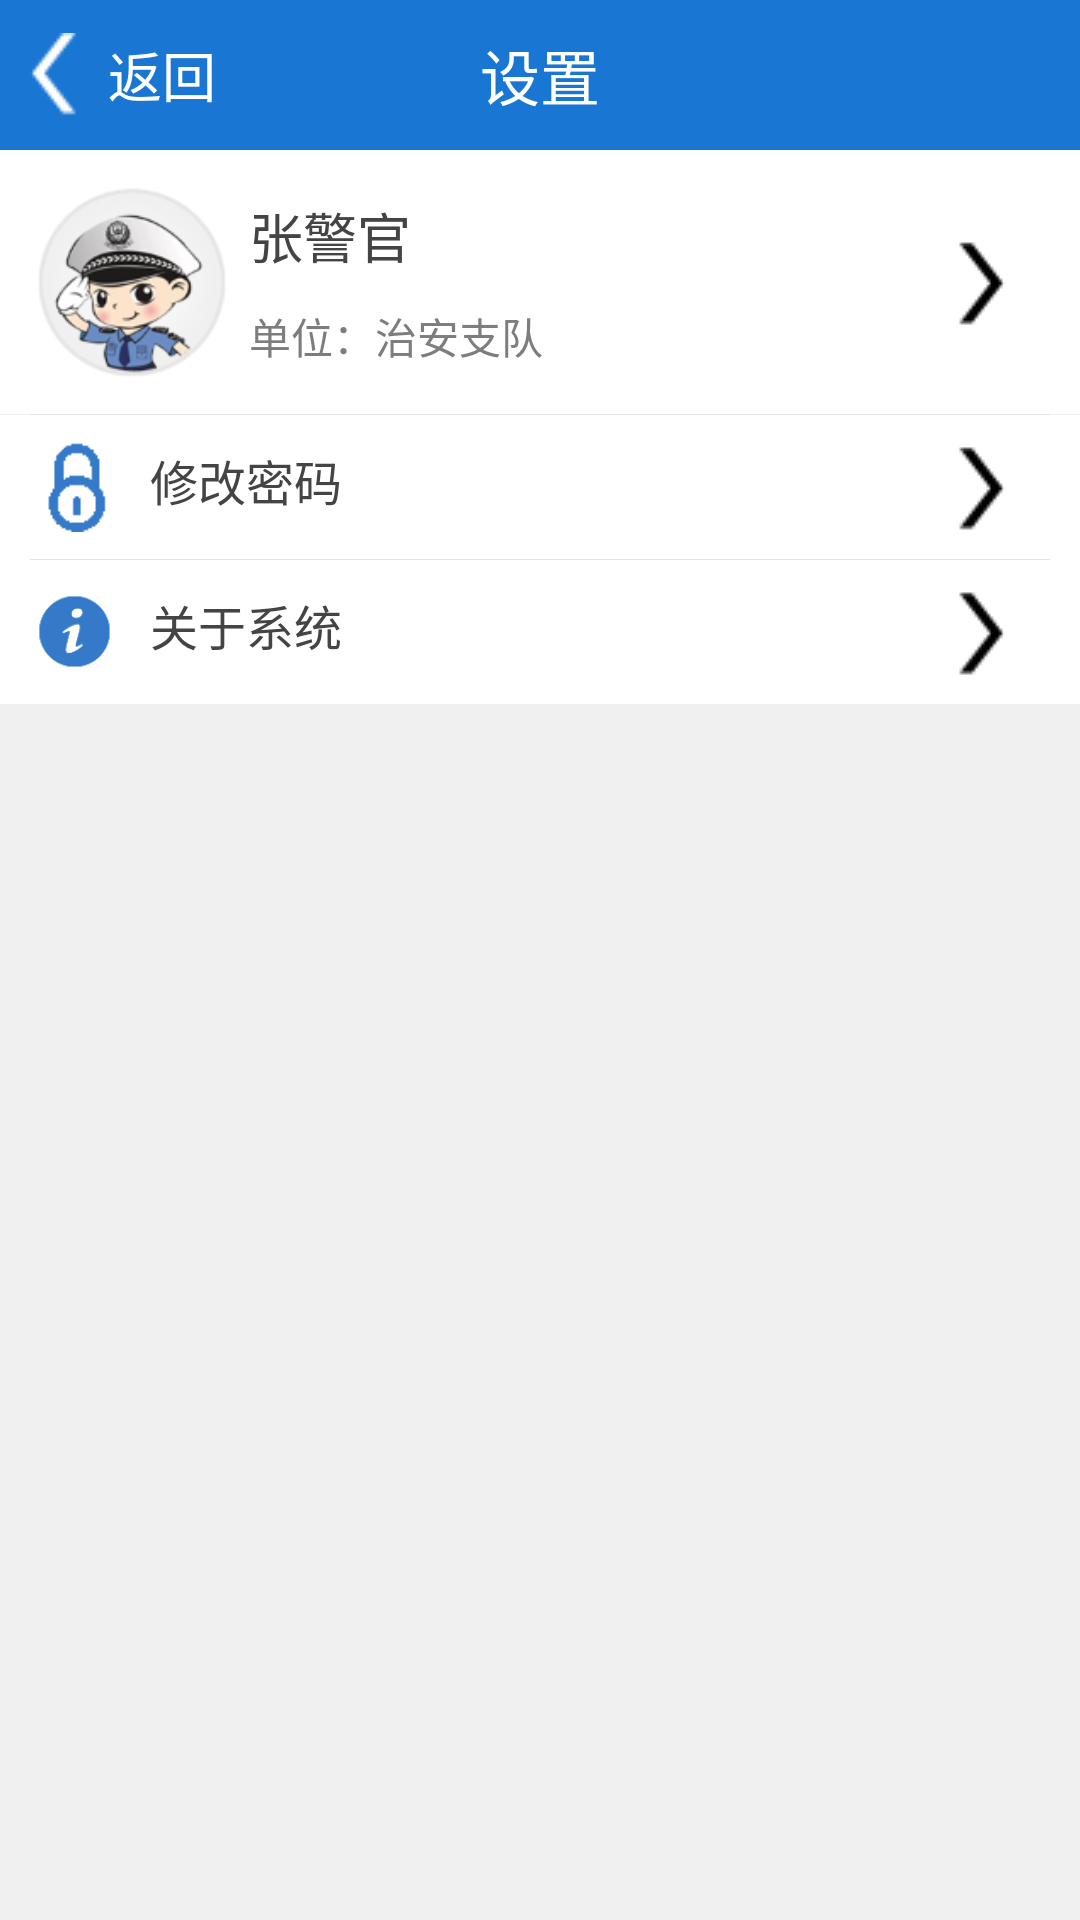

Android layout source for this screen:
<!-- AndroidManifest.xml: application theme AppTheme -->
<!-- res/layout/activity_setting.xml -->
<LinearLayout xmlns:android="http://schemas.android.com/apk/res/android"
    android:layout_width="match_parent"
    android:layout_height="match_parent"
    android:background="@color/bg_gray"
    android:orientation="vertical">

    <RelativeLayout
        android:id="@+id/rel_my_log_head"
        android:layout_width="match_parent"
        android:layout_height="@dimen/header"
        android:background="@color/header">

        <LinearLayout
            android:id="@+id/ll_notice_back"
            android:layout_width="wrap_content"
            android:layout_height="wrap_content"
            android:layout_centerVertical="true"
            android:clickable="true"
            android:gravity="center"
            android:orientation="horizontal"
            android:padding="5dp">

            <ImageView
                android:layout_width="wrap_content"
                android:layout_height="wrap_content"
                android:layout_centerVertical="true"
                android:layout_margin="@dimen/widget_container_margin"
                android:background="@mipmap/back"
                android:clickable="true" />

            <TextView
                style="@style/Widget.TextView.Header.Sub"
                android:layout_width="wrap_content"
                android:layout_height="wrap_content"
                android:layout_marginLeft="@dimen/widget_container_margin"
                android:gravity="center_horizontal"
                android:text="@string/btn_header_back" />
        </LinearLayout>
        <TextView
            style="@style/Widget.TextView.Header.Main"
            android:layout_width="wrap_content"
            android:layout_height="wrap_content"
            android:layout_centerInParent="true"
            android:gravity="center_horizontal"
            android:text="@string/title_setting" />
    </RelativeLayout>
    <RelativeLayout
        android:id="@+id/rl_profile_info"
        android:layout_width="match_parent"
        android:layout_height="wrap_content"
        android:background="@drawable/rl_button_bg"
        android:clickable="true"
        android:gravity="center_vertical"
        android:padding="@dimen/widget_container_first_padding">
        <ImageView
            android:id="@+id/iv_profile_header"
            android:layout_width="@dimen/icon_width_68"
            android:layout_height="@dimen/icon_width_68"
            android:layout_centerVertical="true"
            android:src="@mipmap/pic_touxiang" />

        <LinearLayout
            android:layout_width="wrap_content"
            android:layout_height="wrap_content"
            android:layout_centerVertical="true"
            android:layout_toRightOf="@id/iv_profile_header"
            android:gravity="center_vertical"
            android:orientation="vertical">

            <TextView
                android:id="@+id/tv_profile_user_name"
                style="@style/Widget.TextView.Medium"
                android:layout_width="wrap_content"
                android:layout_height="wrap_content"
                android:padding="5dp"
                android:text="张警官" />

            <TextView
                android:id="@+id/tv_profile_department"
                style="@style/Widget.TextView.Title.small"
                android:layout_width="wrap_content"
                android:layout_height="wrap_content"
                android:padding="5dp"
                android:text="单位：治安支队" />
        </LinearLayout>

        <ImageView
            android:layout_width="wrap_content"
            android:layout_height="wrap_content"
            android:layout_alignParentRight="true"
            android:layout_centerVertical="true"
            android:background="@mipmap/single_arrow" />
    </RelativeLayout>
    <View style="@style/horizontal_line" />
    <LinearLayout
        android:layout_width="match_parent"
        android:layout_height="wrap_content"
        android:background="@color/white"
        android:orientation="vertical">

        

        <RelativeLayout
            android:id="@+id/rel_update_password"
            android:layout_width="match_parent"
            android:layout_height="wrap_content"
            android:layout_gravity="center_vertical"
            android:background="@drawable/rl_button_bg"
            android:clickable="true"
            android:gravity="center_vertical"
            android:paddingLeft="@dimen/widget_container_first_padding"
            android:paddingRight="@dimen/widget_container_first_padding">

            <ImageView
                android:id="@+id/iv_update_password"
                android:layout_width="@dimen/icon_width_30"
                android:layout_height="@dimen/icon_width_30"
                android:layout_centerVertical="true"
                android:src="@mipmap/ic_menu_password" />

            <TextView
                android:layout_width="wrap_content"
                android:layout_height="wrap_content"
                android:layout_toRightOf="@id/iv_update_password"
                android:padding="@dimen/widget_container_first_padding"
                android:text="@string/update_password_title"
                android:textAppearance="@style/Widget.TextView.ExtraMedium"/>

            <ImageView
                android:layout_width="wrap_content"
                android:layout_height="wrap_content"
                android:layout_alignParentRight="true"
                android:layout_centerVertical="true"
                android:background="@mipmap/single_arrow" />
        </RelativeLayout>
        <View style="@style/horizontal_line" />
        <RelativeLayout
            android:id="@+id/rel_profile_about"
            android:layout_width="match_parent"
            android:layout_height="wrap_content"
            android:layout_gravity="center_vertical"
            android:background="@drawable/rl_button_bg"
            android:clickable="true"
            android:gravity="center_vertical"
            android:paddingLeft="@dimen/widget_container_first_padding"
            android:paddingRight="@dimen/widget_container_first_padding">

            <ImageView
                android:id="@+id/iv_profile_about"
                android:layout_width="@dimen/icon_width_30"
                android:layout_height="@dimen/icon_width_30"
                android:layout_centerVertical="true"
                android:src="@mipmap/icon_profile_about" />

            <TextView
                android:layout_width="wrap_content"
                android:layout_height="wrap_content"
                android:layout_toRightOf="@id/iv_profile_about"
                android:padding="@dimen/widget_container_first_padding"
                android:text="@string/tv_profile_about"
                android:textAppearance="@style/Widget.TextView.ExtraMedium"/>

            <ImageView
                android:layout_width="wrap_content"
                android:layout_height="wrap_content"
                android:layout_alignParentRight="true"
                android:layout_centerVertical="true"
                android:background="@mipmap/single_arrow" />
        </RelativeLayout>

    </LinearLayout>
</LinearLayout>
<!-- resources referenced by this layout -->
<resources>
  <color name="bg_gray">#fff0f0f0</color>
  <color name="header">#1976d2</color>
  <color name="white">#FFFFFFFF</color>
  <dimen name="header">50dp</dimen>
  <dimen name="icon_width_30">30dp</dimen>
  <dimen name="icon_width_68">68dp</dimen>
  <dimen name="widget_container_first_padding">10dp</dimen>
  <dimen name="widget_container_margin">5dp</dimen>
  <!-- drawable rl_button_bg (drawable-v24) -->
  <?xml version="1.0" encoding="utf-8"?>
  <selector xmlns:android="http://schemas.android.com/apk/res/android">
      <item android:drawable="@color/bg_press" android:state_pressed="true"/>
      <item android:drawable="@color/bg" android:state_pressed="false"/>
  </selector>
  <!-- mipmap back: png bitmap (mipmap-mdpi, 383 bytes) -->
  <!-- mipmap ic_menu_password: png bitmap (mipmap-mdpi, 3206 bytes) -->
  <!-- mipmap icon_profile_about: png bitmap (mipmap-mdpi, 4595 bytes) -->
  <!-- mipmap icon_setting_tool: png bitmap (mipmap-mdpi, 903 bytes) -->
  <!-- mipmap pic_touxiang: png bitmap (mipmap-mdpi, 17367 bytes) -->
  <!-- mipmap single_arrow: png bitmap (mipmap-mdpi, 1298 bytes) -->
  <string name="btn_header_back">返回</string>
  <string name="title_setting">设置</string>
  <string name="tv_profile_about">关于系统</string>
  <string name="update_password_title">修改密码</string>
  <style name="Widget.TextView.ExtraMedium" parent="@android:style/Widget.TextView">
          <item name="android:textSize">@dimen/font_size_extra_medium</item>
          <item name="android:textColor">@color/font_color_main</item>
          <item name="android:gravity">center_vertical</item>
      </style>
  <style name="Widget.TextView.Header.Main" parent="@android:style/Widget.TextView">
          <item name="android:textSize">@dimen/font_size_extra_large</item>
          <item name="android:textColor">@color/white</item>
          <item name="android:gravity">center_vertical</item>
      </style>
  <style name="Widget.TextView.Header.Sub" parent="@android:style/Widget.TextView">
          <item name="android:textSize">@dimen/font_size_medium</item>
          <item name="android:textColor">@color/white</item>
          <item name="android:gravity">center_vertical</item>
      </style>
  <style name="Widget.TextView.Medium" parent="@android:style/Widget.TextView">
          <item name="android:textSize">@dimen/font_size_medium</item>
          <item name="android:textColor">@color/font_color_main</item>
          <item name="android:gravity">center_vertical</item>
      </style>
  <style name="Widget.TextView.Title.small" parent="@android:style/Widget.TextView">
          <item name="android:textSize">@dimen/font_size_small</item>
          <item name="android:textColor">@color/font_color_sub</item>
          <item name="android:gravity">center_vertical</item>
      </style>
  <style name="horizontal_line">
          <item name="android:layout_width">match_parent</item>
          <item name="android:layout_height">1px</item>
          <item name="android:background">#ffe3e3e3</item>
          <item name="android:layout_marginLeft">@dimen/widget_container_length_10</item>
          <item name="android:layout_marginRight">@dimen/widget_container_length_10</item>
      </style>
  <style name="AppTheme" parent="AppTheme.Base" />
  <color name="bg_press">#fff0f0f0</color>
  <color name="bg">#FFFFFFFF</color>
  <dimen name="font_size_extra_medium">16sp</dimen>
  <color name="font_color_main">#444444</color>
  <dimen name="font_size_extra_large">20sp</dimen>
  <dimen name="font_size_medium">18.0sp</dimen>
  <dimen name="font_size_small">14sp</dimen>
  <color name="font_color_sub">#ff7d7d7d</color>
  <dimen name="widget_container_length_10">10dp</dimen>
  <style name="AppTheme.Base" parent="Theme.AppCompat.Light.NoActionBar">
      </style>
</resources>
